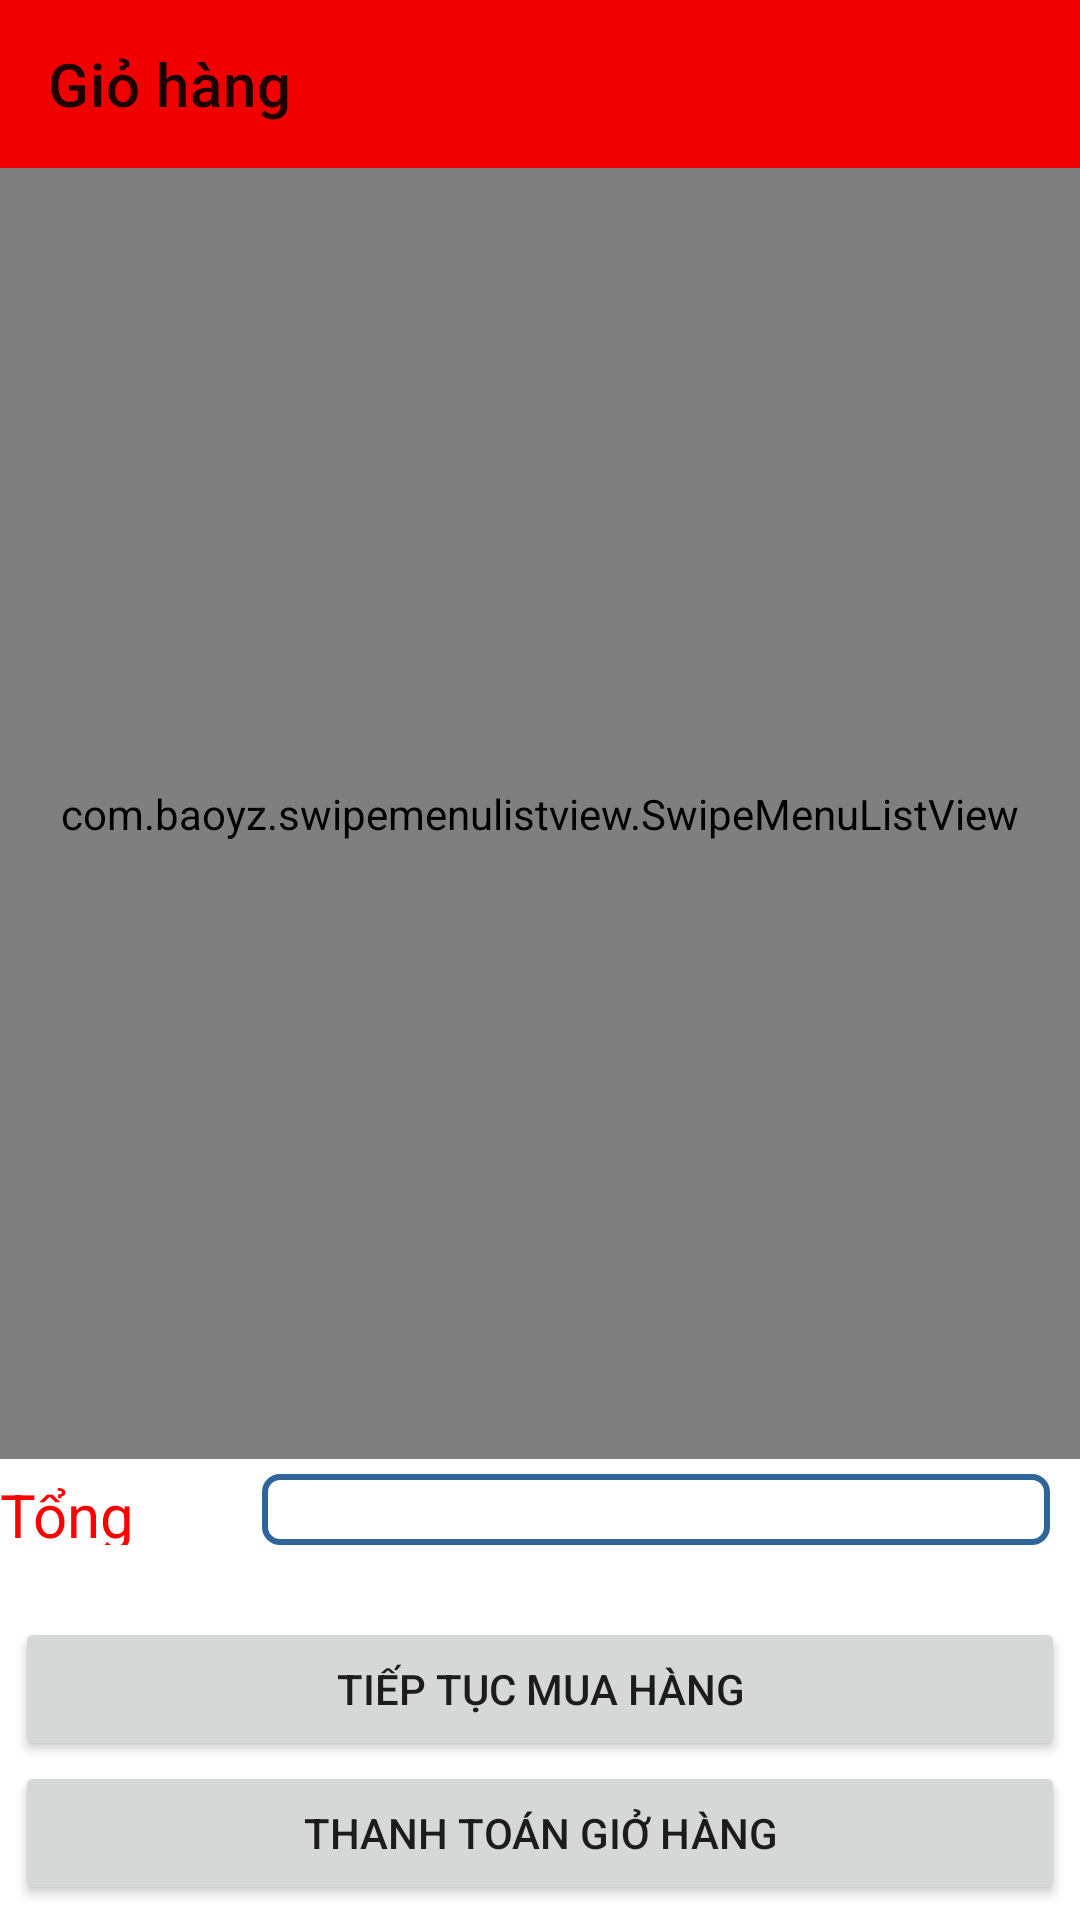

Write the Android layout XML for this screen, with the resource values it uses.
<!-- AndroidManifest.xml: application theme Theme.SHOP -->
<!-- res/layout/activity_gio_hang.xml -->
<?xml version="1.0" encoding="utf-8"?>
<LinearLayout xmlns:android="http://schemas.android.com/apk/res/android"
    xmlns:app="http://schemas.android.com/apk/res-auto"
    xmlns:tools="http://schemas.android.com/tools"
    android:orientation="vertical"
    android:layout_width="match_parent"
    android:layout_height="match_parent"
    android:weightSum="10"
    tools:context=".Activity.GioHang">
    <androidx.appcompat.widget.Toolbar
        android:layout_width="match_parent"
        android:background="#f00000"
        android:layout_height="wrap_content"
        android:id="@+id/toolBarGH"
        app:title="Giỏ hàng"/>
    <LinearLayout
        android:layout_width="match_parent"
        android:layout_height="0dp"
        android:layout_weight="7.5">
        <FrameLayout
            android:layout_width="match_parent"
            android:layout_height="match_parent">
            <TextView
                android:layout_width="wrap_content"
                android:layout_height="wrap_content"
                android:id="@+id/txt_ThongBao"
                android:layout_gravity="center"
                android:text="Giỏ hàng bạn đang trống"
                android:textSize="20sp"/>

            <com.baoyz.swipemenulistview.SwipeMenuListView
                android:id="@+id/lv_GioHang"
                android:layout_width="match_parent"
                android:layout_height="match_parent" />

        </FrameLayout>
    </LinearLayout>
    <LinearLayout
        android:layout_width="match_parent"
        android:layout_height="0dp"
        android:gravity="center"
        android:orientation="vertical"
        android:layout_weight="0.5">
        <LinearLayout
            android:layout_marginTop="5dp"
            android:layout_width="match_parent"
            android:gravity="center"
            android:layout_height="match_parent"
            android:weightSum="4"
            android:orientation="horizontal">

            <TextView
                android:layout_width="0dp"
                android:layout_height="wrap_content"
                android:layout_weight="1"
                android:text="Tổng tiền:"
                android:textColor="#FF0000"
                android:textSize="20sp" />

            <EditText
                android:id="@+id/et_GiaTriGH"
                android:layout_width="0dp"
                android:layout_height="wrap_content"
                android:layout_marginRight="10dp"
                android:layout_weight="3"
                android:background="@drawable/custom_editext" />
        </LinearLayout>
    </LinearLayout>
    <LinearLayout
        android:layout_width="match_parent"
        android:layout_height="0dp"
        android:layout_weight="2"
        android:gravity="bottom"
        android:layout_margin="5dp"
        android:orientation="vertical">
        <Button
            android:id="@+id/btn_TiepTucMuaHang"
            android:layout_width="match_parent"
            android:layout_height="wrap_content"
            android:text="Tiếp tục mua hàng" />
        <Button
            android:id="@+id/btn_MuaHang"
            android:layout_width="match_parent"
            android:layout_height="wrap_content"
            android:text="Thanh toán giở hàng" />
    </LinearLayout>


</LinearLayout>
<!-- resources referenced by this layout -->
<resources>
  <!-- drawable custom_editext (drawable) -->
  <?xml version="1.0" encoding="utf-8"?>
  <shape xmlns:android="http://schemas.android.com/apk/res/android"
      android:padding="10dp"
      android:shape="rectangle" >
  
      <solid android:color="#FFFFFF" />
  
      <stroke
          android:width="2dp"
          android:color="#2f6699" />
      <corners
          android:radius="5dp"/>
  
  </shape>
  <style name="Theme.SHOP" parent="Theme.MaterialComponents.DayNight.NoActionBar">
          
          <item name="colorPrimary">@color/purple_500</item>
          <item name="colorPrimaryVariant">@color/purple_700</item>
          <item name="colorOnPrimary">@color/white</item>
          
          <item name="colorSecondary">@color/teal_200</item>
          <item name="colorSecondaryVariant">@color/teal_700</item>
          <item name="colorOnSecondary">@color/black</item>
          
          <item name="android:statusBarColor" tools:targetApi="l">?attr/colorPrimaryVariant</item>
          
      </style>
  <!-- not gathered from this repository: default colours our renderer supplied (Android Studio template values) -->
  <color name="purple_500">#FF6200EE</color>
  <color name="purple_700">#FF3700B3</color>
  <color name="teal_200">#FF03DAC5</color>
  <color name="teal_700">#FF018786</color>
  <color name="black">#FF000000</color>
  <color name="white">#FFFFFFFF</color>
</resources>
